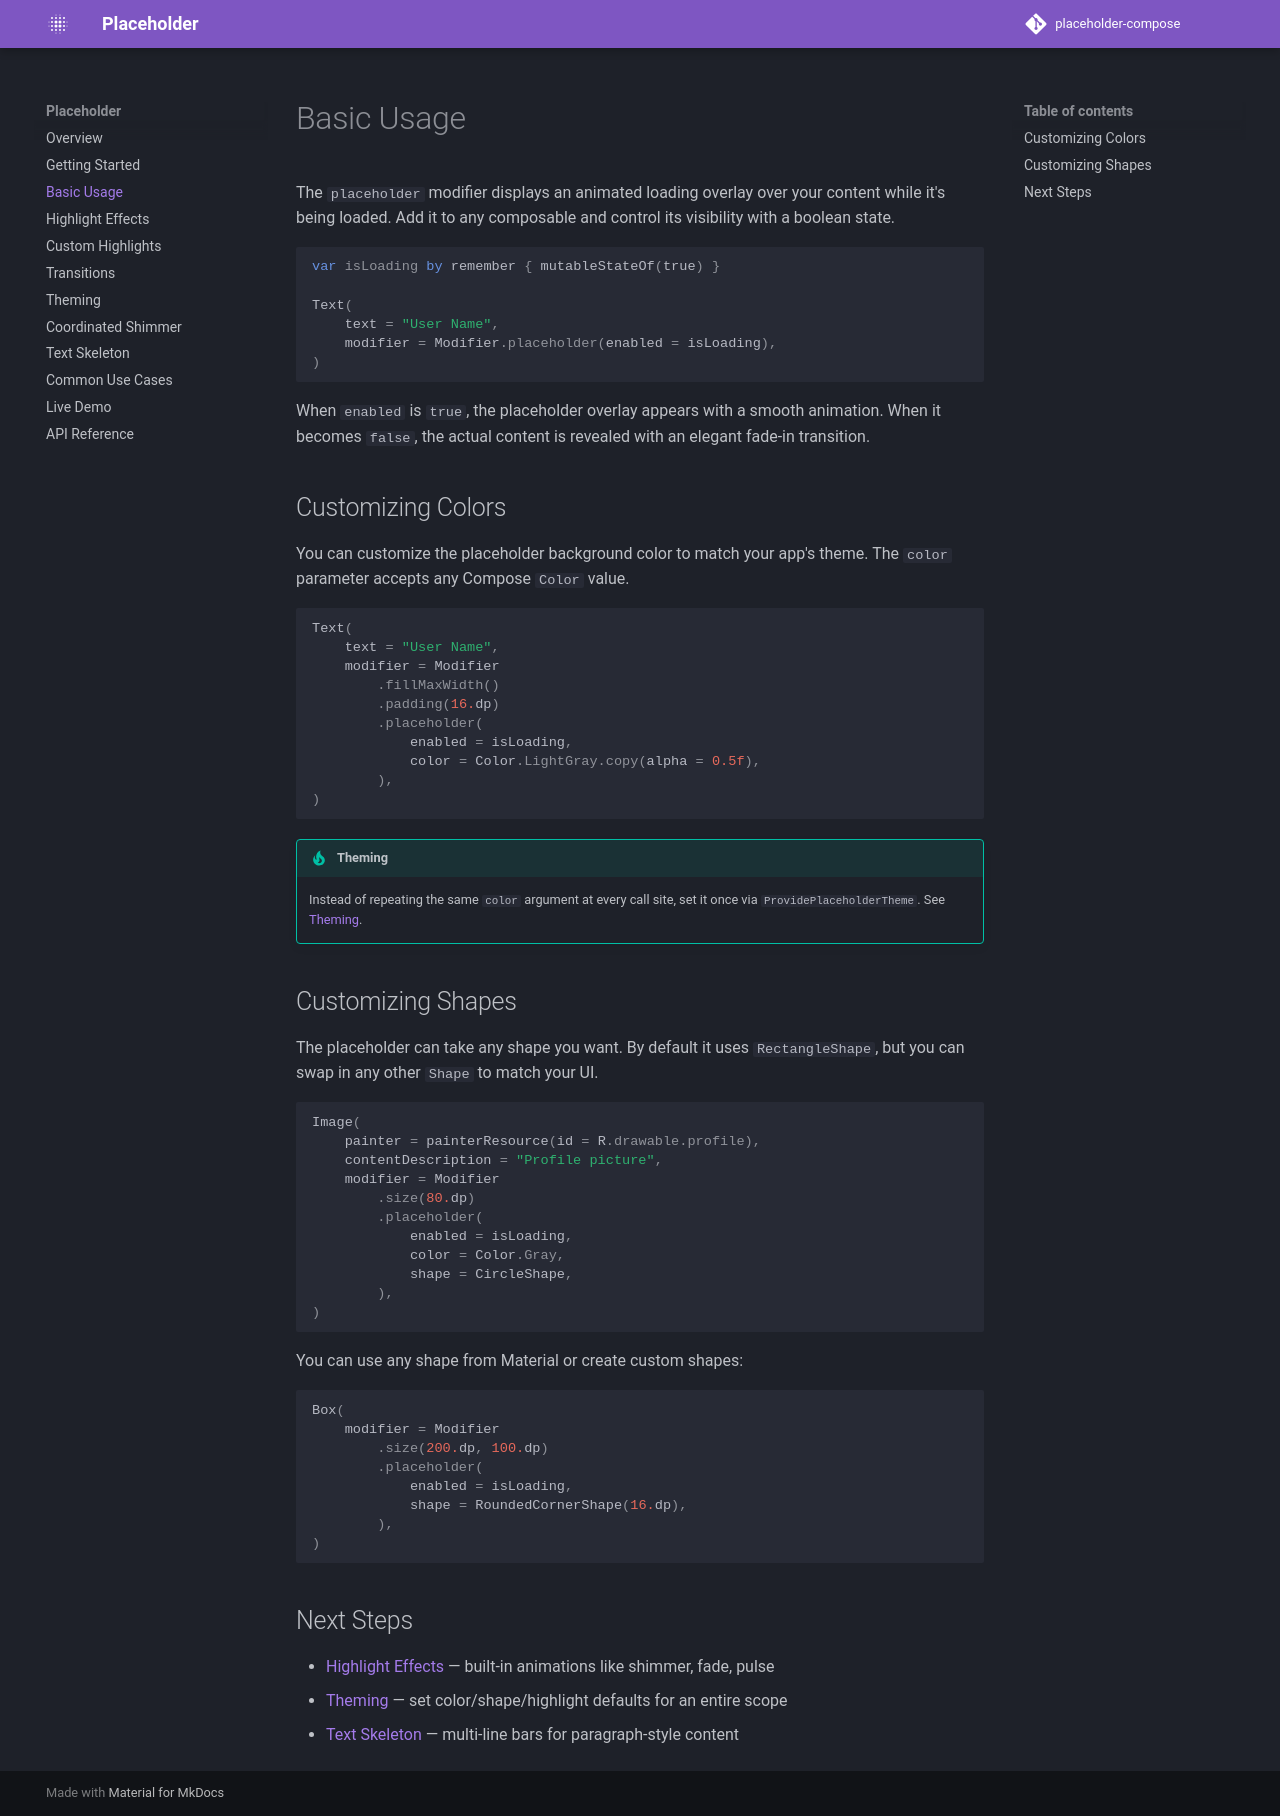

repository: RevenueCat/placeholder-compose · page: usage/index.html · generator: mkdocs

# Basic Usage

The `placeholder` modifier displays an animated loading overlay over your content while it's being loaded. Add it to any composable and control its visibility with a boolean state.

```kotlin
var isLoading by remember { mutableStateOf(true) }

Text(
    text = "User Name",
    modifier = Modifier.placeholder(enabled = isLoading),
)
```

When `enabled` is `true`, the placeholder overlay appears with a smooth animation. When it becomes `false`, the actual content is revealed with an elegant fade-in transition.

## Customizing Colors

You can customize the placeholder background color to match your app's theme. The `color` parameter accepts any Compose `Color` value.

```kotlin
Text(
    text = "User Name",
    modifier = Modifier
        .fillMaxWidth()
        .padding(16.dp)
        .placeholder(
            enabled = isLoading,
            color = Color.LightGray.copy(alpha = 0.5f),
        ),
)
```

!!! tip "Theming"

    Instead of repeating the same `color` argument at every call site, set it once via `ProvidePlaceholderTheme`. See [Theming](theming.md).

## Customizing Shapes

The placeholder can take any shape you want. By default it uses `RectangleShape`, but you can swap in any other `Shape` to match your UI.

```kotlin
Image(
    painter = painterResource(id = R.drawable.profile),
    contentDescription = "Profile picture",
    modifier = Modifier
        .size(80.dp)
        .placeholder(
            enabled = isLoading,
            color = Color.Gray,
            shape = CircleShape,
        ),
)
```

You can use any shape from Material or create custom shapes:

```kotlin
Box(
    modifier = Modifier
        .size(200.dp, 100.dp)
        .placeholder(
            enabled = isLoading,
            shape = RoundedCornerShape(16.dp),
        ),
)
```

## Next Steps

- [Highlight Effects](highlights.md) — built-in animations like shimmer, fade, pulse
- [Theming](theming.md) — set color/shape/highlight defaults for an entire scope
- [Text Skeleton](text-skeleton.md) — multi-line bars for paragraph-style content
